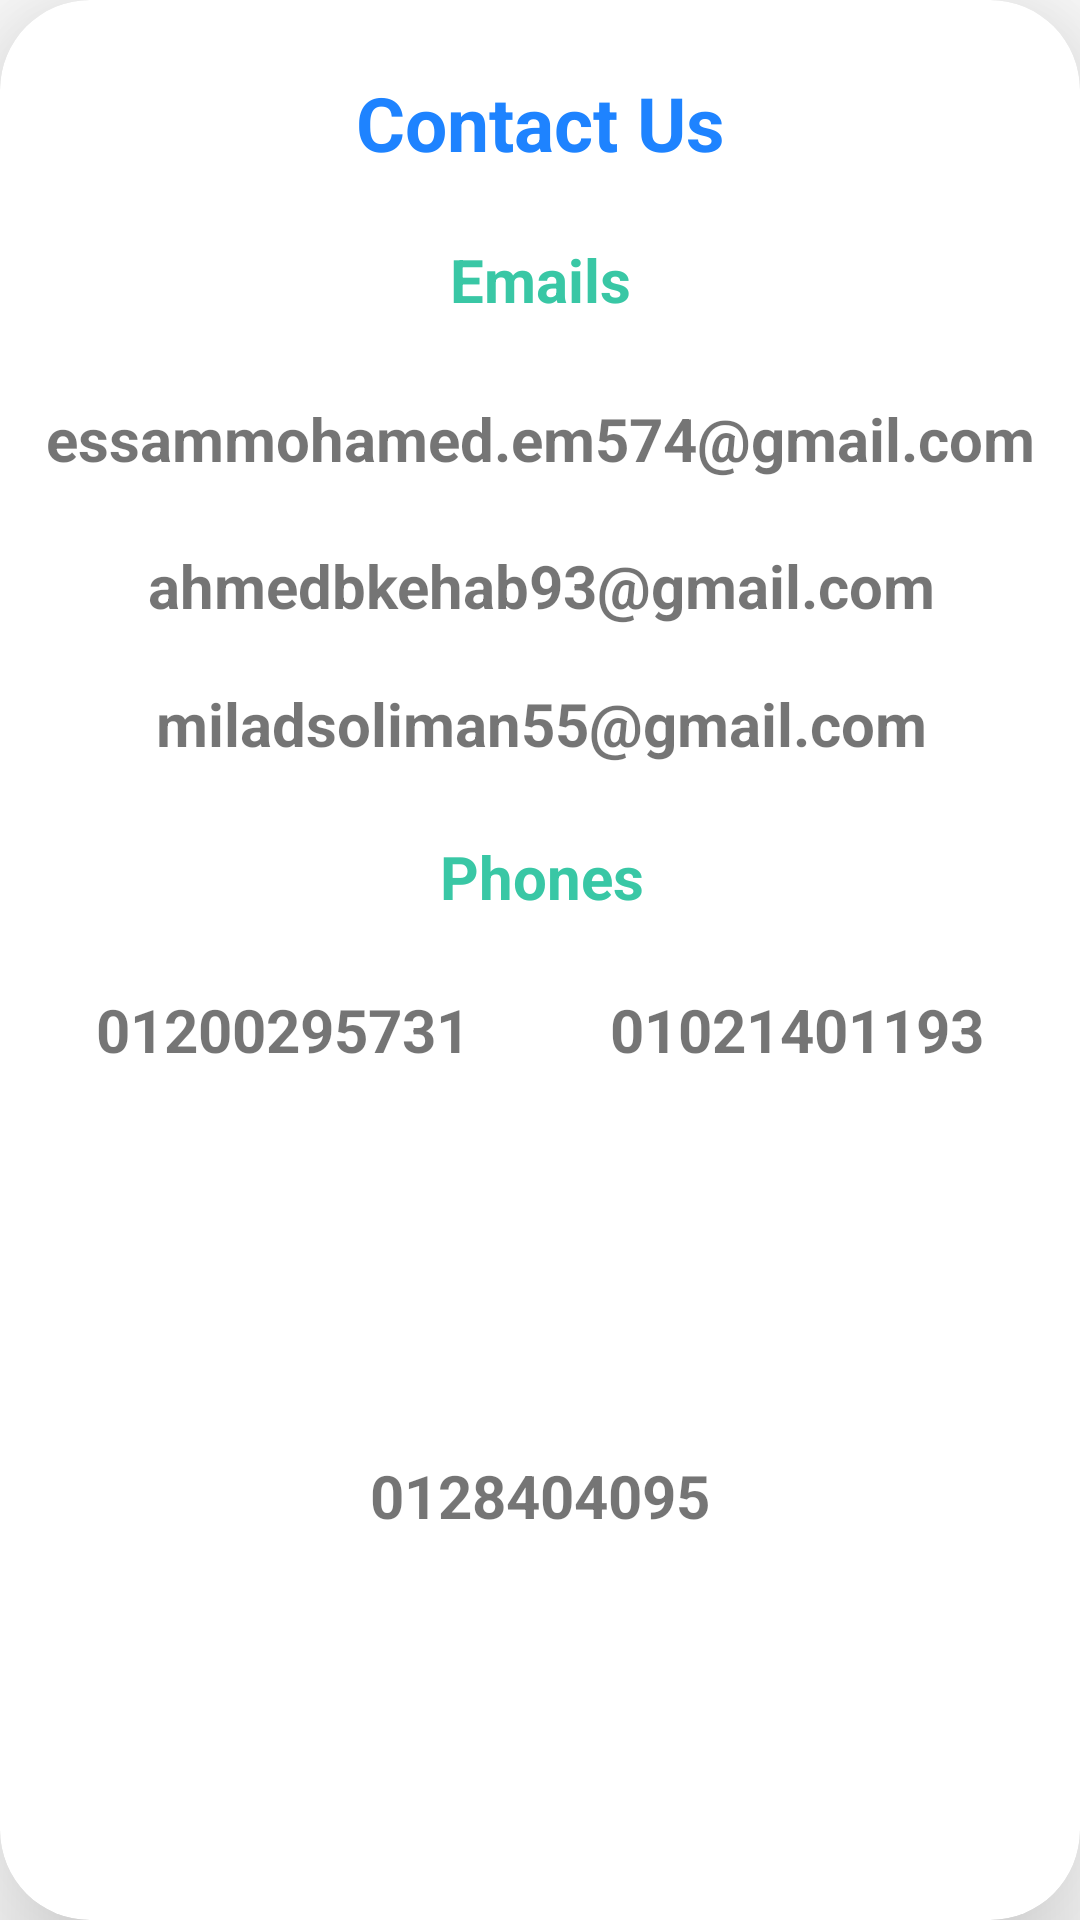

Write the Android layout XML for this screen, with the resource values it uses.
<!-- AndroidManifest.xml: application theme Theme.Shopify -->
<!-- res/layout/contact_us_dailog.xml -->
<?xml version="1.0" encoding="utf-8"?>
<androidx.cardview.widget.CardView xmlns:android="http://schemas.android.com/apk/res/android"
    xmlns:app="http://schemas.android.com/apk/res-auto"
    xmlns:tools="http://schemas.android.com/tools"
    android:layout_width="match_parent"
    android:layout_height="wrap_content"
    app:cardCornerRadius="30dp"
    android:layout_margin="10dp"
    app:cardElevation="30dp">

    <androidx.constraintlayout.widget.ConstraintLayout
        android:layout_width="match_parent"
        android:layout_height="match_parent">


        <TextView
            android:id="@+id/textView11"
            android:layout_width="wrap_content"
            android:layout_height="wrap_content"
            android:layout_marginTop="24dp"
            android:text="Contact Us"
            android:textColor="#1E83FF"
            android:textSize="25sp"
            android:textStyle="bold"
            app:layout_constraintEnd_toEndOf="parent"
            app:layout_constraintStart_toStartOf="parent"
            app:layout_constraintTop_toTopOf="parent" />

        <TextView
            android:id="@+id/textView18"
            android:layout_width="wrap_content"
            android:layout_height="wrap_content"
            android:layout_marginTop="22dp"
            android:text="Emails"

            android:textSize="20sp"
            android:textStyle="bold"
            android:textColor="@color/blue_app_color"
            app:layout_constraintEnd_toEndOf="parent"
            app:layout_constraintStart_toStartOf="parent"
            app:layout_constraintTop_toBottomOf="@+id/textView11" />

        <TextView
            android:id="@+id/textView19"
            android:layout_width="wrap_content"
            android:layout_height="wrap_content"
            android:layout_marginTop="26dp"
            android:gravity="center"
            android:text="essammohamed.em574@gmail.com"
            android:textSize="20sp"
            android:textStyle="bold"
            app:layout_constraintEnd_toEndOf="@+id/textView18"
            app:layout_constraintStart_toStartOf="@+id/textView18"
            app:layout_constraintTop_toBottomOf="@+id/textView18" />

        <TextView
            android:id="@+id/textView20"
            android:layout_width="wrap_content"
            android:layout_height="wrap_content"
            android:layout_marginTop="22dp"
            android:gravity="center"
            android:text="ahmedbkehab93@gmail.com"
            android:textSize="20sp"
            android:textStyle="bold"
            app:layout_constraintEnd_toEndOf="@+id/textView19"
            app:layout_constraintStart_toStartOf="@+id/textView19"
            app:layout_constraintTop_toBottomOf="@+id/textView19" />

        <TextView
            android:id="@+id/textView21"
            android:layout_width="wrap_content"
            android:layout_height="wrap_content"
            android:layout_marginTop="19dp"
            android:gravity="center"
            android:text="miladsoliman55@gmail.com"
            android:textSize="20sp"
            android:textStyle="bold"
            app:layout_constraintEnd_toEndOf="@+id/textView20"
            app:layout_constraintStart_toStartOf="@+id/textView20"
            app:layout_constraintTop_toBottomOf="@+id/textView20" />

        <TextView
            android:id="@+id/textView22"
            android:layout_width="wrap_content"
            android:layout_height="wrap_content"
            android:layout_marginTop="24dp"
            android:text="Phones"
            android:textSize="20sp"
            android:textStyle="bold"
            android:textColor="@color/blue_app_color"
            app:layout_constraintEnd_toEndOf="@+id/textView21"
            app:layout_constraintStart_toStartOf="@+id/textView21"
            app:layout_constraintTop_toBottomOf="@+id/textView21" />

        <TextView
            android:id="@+id/textView23"
            android:layout_width="wrap_content"
            android:layout_height="wrap_content"
            android:layout_marginStart="32dp"
            android:layout_marginTop="24dp"
            android:text="01200295731"
            android:textSize="20sp"
            android:textStyle="bold"
            app:layout_constraintStart_toStartOf="parent"
            app:layout_constraintTop_toBottomOf="@+id/textView22" />

        <TextView
            android:id="@+id/textView24"
            android:layout_width="wrap_content"
            android:layout_height="wrap_content"
            android:layout_marginEnd="32dp"
            android:text="01021401193"
            android:textSize="20sp"
            android:textStyle="bold"
            app:layout_constraintEnd_toEndOf="parent"
            app:layout_constraintTop_toTopOf="@+id/textView23" />

        <TextView
            android:id="@+id/textView25"
            android:layout_width="wrap_content"
            android:layout_height="wrap_content"
            android:layout_marginTop="24dp"
            android:layout_marginBottom="24dp"
            android:text="0128404095"
            android:textSize="20sp"
            android:textStyle="bold"
            app:layout_constraintBottom_toBottomOf="parent"
            app:layout_constraintEnd_toStartOf="@+id/textView24"
            app:layout_constraintStart_toEndOf="@+id/textView23"
            app:layout_constraintTop_toBottomOf="@+id/textView24" />

    </androidx.constraintlayout.widget.ConstraintLayout>

</androidx.cardview.widget.CardView>
<!-- resources referenced by this layout -->
<resources>
  <color name="blue_app_color">#39c7a5</color>
  <style name="Theme.Shopify" parent="Theme.MaterialComponents.DayNight.NoActionBar">
          
          <item name="colorPrimary">#1E90FF</item>
          <item name="colorPrimaryVariant">#1E90FF</item>
          <item name="colorOnPrimary">@color/white</item>
          
          <item name="colorSecondary">#1E90FF</item>
          <item name="colorSecondaryVariant">@color/teal_700</item>
          <item name="colorOnSecondary">@color/black</item>
          
          <item name="android:statusBarColor">?attr/colorPrimaryVariant</item>
          
      </style>
  <color name="white">#FFFFFFFF</color>
  <color name="teal_700">#FF018786</color>
  <color name="black">#FF000000</color>
</resources>
